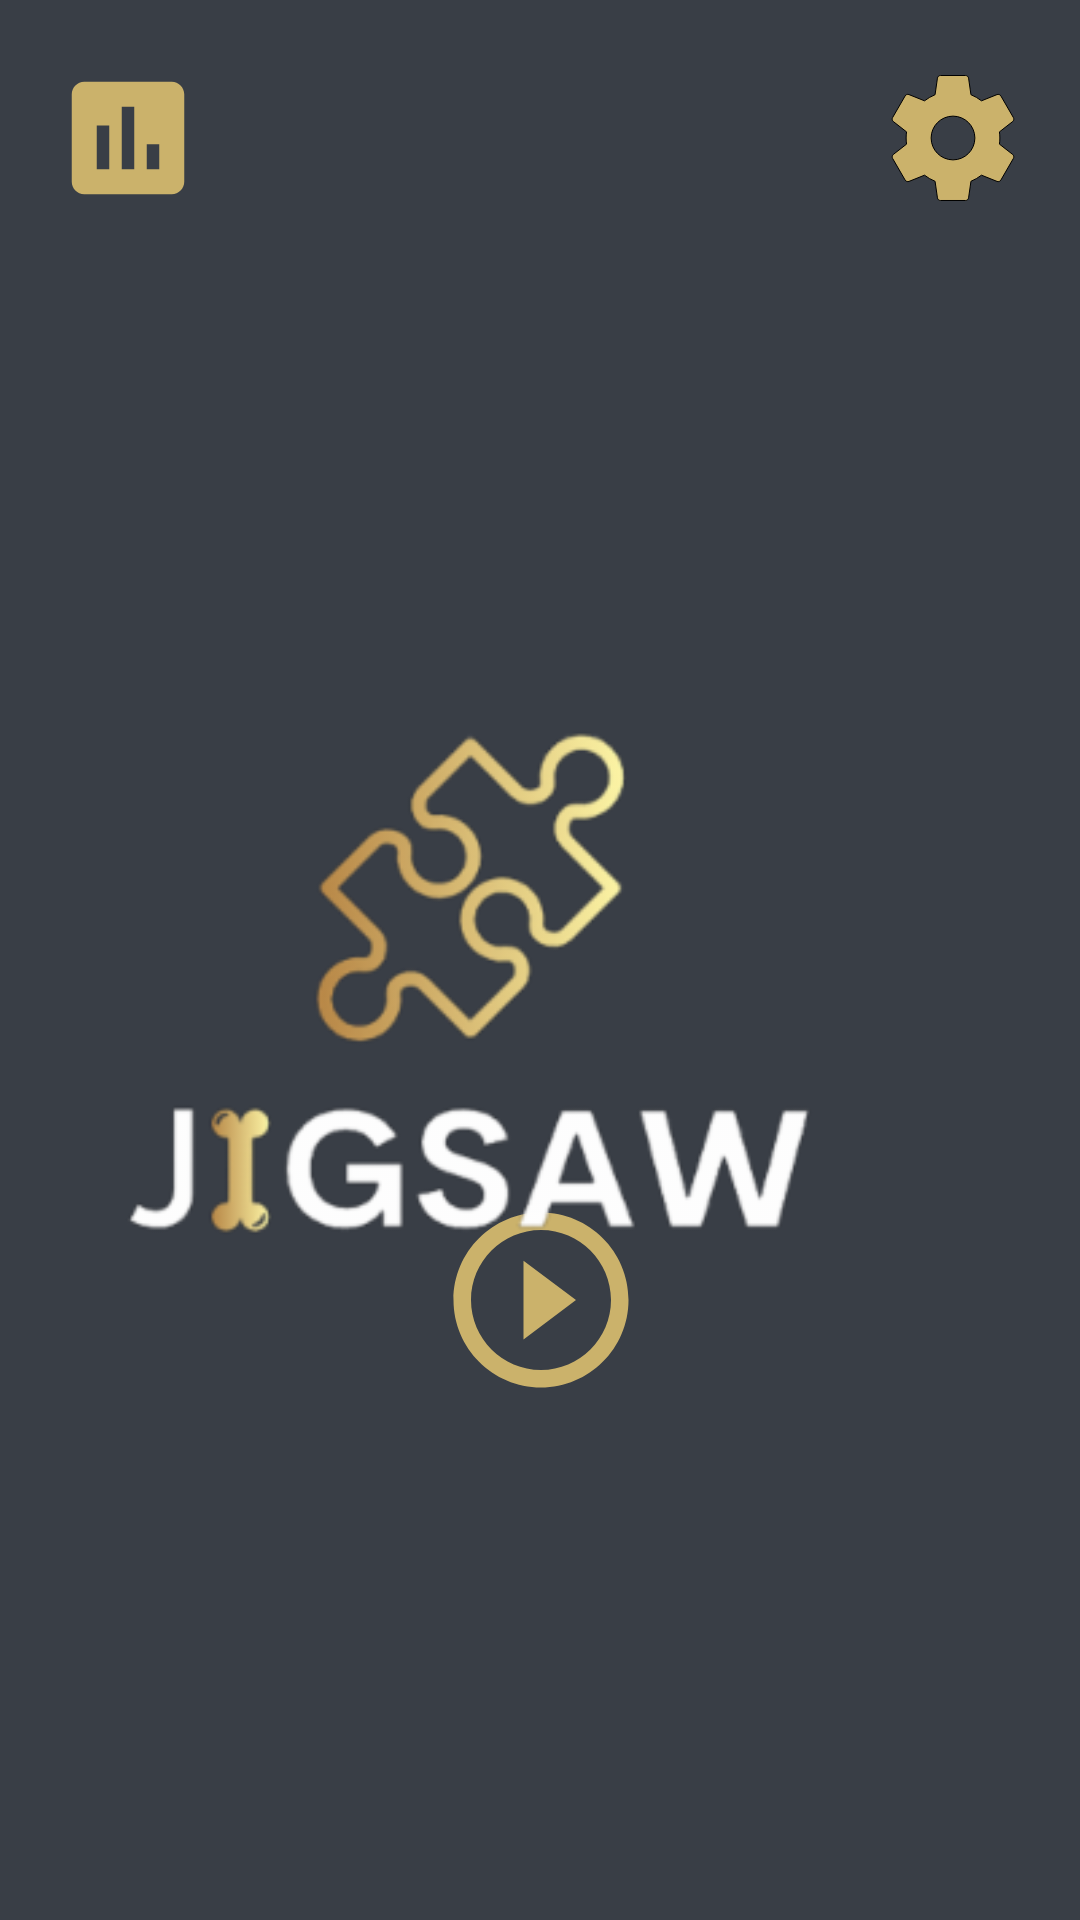

Reconstruct the res/layout file that produces this screen, plus the resources it refers to.
<!-- AndroidManifest.xml: application theme Theme.Jigsaw -->
<!-- res/layout/fragment_settings.xml -->
<?xml version="1.0" encoding="utf-8"?>
<androidx.constraintlayout.widget.ConstraintLayout xmlns:android="http://schemas.android.com/apk/res/android"
    xmlns:app="http://schemas.android.com/apk/res-auto"
    xmlns:tools="http://schemas.android.com/tools"
    android:layout_width="match_parent"
    android:layout_height="match_parent"
    android:background="@color/gray_background"
    android:hapticFeedbackEnabled="false"
    tools:context=".ui.settings.SettingsFragment">

        <ImageButton
            android:id="@+id/playBtn_imageButton"
            android:layout_width="85dp"
            android:layout_height="92dp"
            android:background="@color/gray_background"
            android:src="@drawable/play_button_shape"
            app:layout_constraintBottom_toBottomOf="parent"
            app:layout_constraintEnd_toEndOf="parent"
            app:layout_constraintStart_toStartOf="parent"
            app:layout_constraintTop_toTopOf="@+id/logo_imageView"
            app:layout_constraintVertical_bias="0.602" />

        <ImageView
            android:id="@+id/logo_imageView"
            android:layout_width="410dp"
            android:layout_height="370dp"
            android:layout_marginTop="144dp"
            android:layout_marginBottom="215dp"
            android:src="@drawable/jigsaw_logo"
            app:layout_constraintBottom_toBottomOf="parent"
            app:layout_constraintEnd_toEndOf="parent"
            app:layout_constraintHorizontal_bias="1.0"
            app:layout_constraintStart_toStartOf="parent"
            app:layout_constraintTop_toTopOf="parent"
            app:layout_constraintVertical_bias="0.0" />

        <ImageButton
            android:id="@+id/settingsBtn_imageButton"
            android:layout_width="85dp"
            android:layout_height="92dp"
            android:layout_marginBottom="54dp"
            android:background="@color/gray_background"
            android:src="@drawable/game_settings"
            app:layout_constraintBottom_toTopOf="@+id/logo_imageView"
            app:layout_constraintEnd_toEndOf="parent"
            app:layout_constraintHorizontal_bias="1.0"
            app:layout_constraintStart_toStartOf="parent"
            app:layout_constraintTop_toTopOf="parent"
            app:layout_constraintVertical_bias="0.0" />

        <ImageButton
            android:id="@+id/statisticsBtn_imageButton"
            android:layout_width="85dp"
            android:layout_height="92dp"
            android:layout_marginBottom="54dp"
            android:background="@color/gray_background"
            android:src="@drawable/game_statistics"
            app:layout_constraintBottom_toTopOf="@+id/logo_imageView"
            app:layout_constraintEnd_toEndOf="parent"
            app:layout_constraintHorizontal_bias="0.0"
            app:layout_constraintStart_toStartOf="parent"
            app:layout_constraintTop_toTopOf="parent"
            app:layout_constraintVertical_bias="0.0" />

</androidx.constraintlayout.widget.ConstraintLayout>
<!-- resources referenced by this layout -->
<resources>
  <color name="gray_background">#393E46</color>
  <!-- drawable game_settings (drawable-anydpi) -->
  <vector xmlns:android="http://schemas.android.com/apk/res/android"
          android:width="50dp"
          android:height="50dp"
          android:viewportWidth="24.0"
          android:viewportHeight="24.0">
      <path
          android:fillColor="#CBB26B"
          android:strokeColor="#000000"
          android:pathData="M19.43,12.98c0.04,-0.32 0.07,-0.64 0.07,-0.98s-0.03,-0.66 -0.07,-0.98l2.11,-1.65c0.19,-0.15 0.24,-0.42 0.12,-0.64l-2,-3.46c-0.12,-0.22 -0.39,-0.3 -0.61,-0.22l-2.49,1c-0.52,-0.4 -1.08,-0.73 -1.69,-0.98l-0.38,-2.65C14.46,2.18 14.25,2 14,2h-4c-0.25,0 -0.46,0.18 -0.49,0.42l-0.38,2.65c-0.61,0.25 -1.17,0.59 -1.69,0.98l-2.49,-1c-0.23,-0.09 -0.49,0 -0.61,0.22l-2,3.46c-0.13,0.22 -0.07,0.49 0.12,0.64l2.11,1.65c-0.04,0.32 -0.07,0.65 -0.07,0.98s0.03,0.66 0.07,0.98l-2.11,1.65c-0.19,0.15 -0.24,0.42 -0.12,0.64l2,3.46c0.12,0.22 0.39,0.3 0.61,0.22l2.49,-1c0.52,0.4 1.08,0.73 1.69,0.98l0.38,2.65c0.03,0.24 0.24,0.42 0.49,0.42h4c0.25,0 0.46,-0.18 0.49,-0.42l0.38,-2.65c0.61,-0.25 1.17,-0.59 1.69,-0.98l2.49,1c0.23,0.09 0.49,0 0.61,-0.22l2,-3.46c0.12,-0.22 0.07,-0.49 -0.12,-0.64l-2.11,-1.65zM12,15.5c-1.93,0 -3.5,-1.57 -3.5,-3.5s1.57,-3.5 3.5,-3.5 3.5,1.57 3.5,3.5 -1.57,3.5 -3.5,3.5z"/>
  </vector>
  <!-- drawable game_statistics (drawable-anydpi) -->
  <vector xmlns:android="http://schemas.android.com/apk/res/android"
          android:width="50dp"
          android:height="50dp"
          android:viewportWidth="24.0"
          android:viewportHeight="24.0">
      <path
          android:fillColor="#CBB26B"
          android:pathData="M19,3L5,3c-1.1,0 -2,0.9 -2,2v14c0,1.1 0.9,2 2,2h14c1.1,0 2,-0.9 2,-2L21,5c0,-1.1 -0.9,-2 -2,-2zM9,17L7,17v-7h2v7zM13,17h-2L11,7h2v10zM17,17h-2v-4h2v4z"/>
  </vector>
  <!-- drawable jigsaw_logo: png bitmap (drawable-hdpi, 13285 bytes) -->
  <!-- drawable play_button_shape (drawable) -->
  <vector xmlns:android="http://schemas.android.com/apk/res/android"
      android:width="70dp"
      android:height="70dp"
      android:viewportWidth="24.0"
      android:viewportHeight="24.0">
      <path
          android:fillColor="#CBB26B"
          android:pathData="M10,16.5l6,-4.5 -6,-4.5v9zM12,2C6.48,2 2,6.48 2,12s4.48,10 10,10 10,-4.48 10,-10S17.52,2 12,2zM12,20c-4.41,0 -8,-3.59 -8,-8s3.59,-8 8,-8 8,3.59 8,8 -3.59,8 -8,8z"/>
  </vector>
  <style name="Theme.Jigsaw" parent="Theme.MaterialComponents.DayNight.DarkActionBar">
          
          <item name="colorPrimary">@color/purple_500</item>
          <item name="colorPrimaryVariant">@color/purple_700</item>
          <item name="colorOnPrimary">@color/white</item>
          
          <item name="colorSecondary">@color/teal_200</item>
          <item name="colorSecondaryVariant">@color/teal_700</item>
          <item name="colorOnSecondary">@color/black</item>
          
          <item name="android:statusBarColor">?attr/colorPrimaryVariant</item>
          
      </style>
  <color name="purple_500">#FF6200EE</color>
  <color name="purple_700">#FF3700B3</color>
  <color name="white">#FFFFFFFF</color>
  <color name="teal_200">#FF03DAC5</color>
  <color name="teal_700">#FF018786</color>
  <color name="black">#FF000000</color>
</resources>
